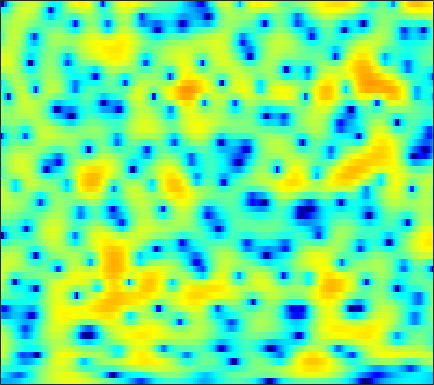

Source data for this figure (header and first rows):
-9.3719, -9.36, -9.3636, -9.3349, -9.2742, -9.1227, -8.8721, -8.6043, -8.083, -7.4229, -6.6327, -5.9896, -5.0911, -4.1621, -3.4671, -2.5594, -1.6745, -1.0397, -0.2381, 0.5061, 1.1874, 1.655, 2.2304, 2.7439
-6.028, -6.552, -7.359, -8.311, -9.134, -10.37, -11.69, -12.58, -13.21, -12.7, -11.2, -9.805, -7.928, -6.19, -5.003, -3.571, -2.295, -1.427, -0.3832, 0.5392, 1.353, 1.894, 2.534, 3.081
-3.34, -3.415, -3.605, -3.872, -4.103, -4.422, -4.725, -4.912, -5.081, -5.13, -5.024, -4.842, -4.462, -3.936, -3.464, -2.748, -1.97, -1.362, -0.5404, 0.2588, 1.005, 1.525, 2.156, 2.694
0.4409, 0.07008, -0.6196, -1.519, -2.326, -3.57, -4.988, -6.135, -7.69, -9.1, -10.06, -10.35, -10.15, -9.491, -8.807, -7.711, -6.451, -5.4, -3.886, -2.353, -0.885, 0.1388, 1.369, 2.424
3.45, 2.733, 1.586, 0.1935, -1.042, -2.988, -5.34, -7.413, -10.51, -13.28, -14.19, -13.77, -13.1, -13.16, -13.94, -16.53, -22.62, -22.95, -13.99, -8.59, -4.915, -2.809, -0.5806, 1.158
3.678, 3.073, 2.185, 1.208, 0.4258, -0.6414, -1.692, -2.438, -3.341, -4.096, -4.683, -5.019, -5.329, -5.509, -5.548, -5.471, -5.21, -4.846, -4.114, -3.17, -2.098, -1.269, -0.2057, 0.7447
3.321, 2.771, 1.97, 1.099, 0.4162, -0.5052, -1.422, -2.084, -2.902, -3.598, -4.114, -4.356, -4.471, -4.363, -4.135, -3.681, -3.1, -2.601, -1.885, -1.146, -0.4214, 0.09078, 0.7257, 1.271
2.952, 2.359, 1.466, 0.4529, -0.3981, -1.678, -3.143, -4.367, -6.188, -8.172, -10.03, -10.9, -10.65, -9.117, -7.679, -5.796, -4.102, -2.964, -1.618, -0.4524, 0.5536, 1.201, 1.927, 2.493
0.9971, 0.4242, -0.4318, -1.401, -2.223, -3.477, -4.936, -6.198, -8.178, -10.56, -13.19, -14.62, -14.17, -11.68, -9.648, -7.223, -5.137, -3.751, -2.12, -0.6939, 0.5537, 1.369, 2.295, 3.033
-2.925, -3.439, -4.083, -4.677, -5.111, -5.702, -6.345, -6.879, -7.65, -8.423, -9.086, -9.418, -9.586, -9.365, -8.873, -7.803, -6.368, -5.136, -3.442, -1.801, -0.2857, 0.7423, 1.939, 2.928
-10.12, -11.16, -11.51, -10.8, -10.01, -9.066, -8.514, -8.39, -8.526, -9.033, -10.01, -11.11, -13.3, -16.73, -19.89, -18.27, -12.66, -9.375, -5.969, -3.287, -1.134, 0.2126, 1.721, 2.947
-14.05, -16.47, -16.54, -13.49, -11.46, -9.508, -8.308, -7.766, -7.419, -7.473, -7.908, -8.423, -9.207, -9.911, -10.1, -9.45, -7.826, -6.277, -4.177, -2.235, -0.4986, 0.638, 1.951, 3.047
-5.55, -5.725, -5.831, -5.762, -5.589, -5.341, -5.115, -4.96, -4.878, -4.935, -5.024, -5.105, -5.169, -5.126, -4.977, -4.54, -3.837, -3.151, -2.079, -0.8966, 0.2745, 1.114, 2.146, 3.02
-1.01, -1.282, -1.669, -2.073, -2.358, -2.72, -3.052, -3.282, -3.608, -3.922, -4.237, -4.519, -4.983, -5.452, -5.713, -5.803, -5.377, -4.705, -3.429, -1.903, -0.4052, 0.6424, 1.882, 2.876
1.452, 0.7405, -0.3453, -1.569, -2.548, -3.744, -4.631, -5.029, -5.175, -5.142, -5.277, -5.616, -6.538, -8.213, -10.34, -15.74, -24.3, -15.05, -8.303, -4.386, -1.681, -0.1245, 1.488, 2.693
2.576, 1.466, -0.448, -3.055, -5.73, -11.18, -22.28, -17.33, -10.21, -7.015, -5.423, -4.81, -4.531, -4.77, -5.122, -5.498, -5.349, -4.733, -3.426, -1.874, -0.4366, 0.492, 1.498, 2.275
3.578, 2.847, 1.635, 0.2001, -0.9881, -2.484, -3.453, -3.648, -3.183, -2.524, -1.882, -1.5, -1.173, -1.021, -0.9402, -0.8266, -0.6821, -0.4985, -0.229, 0.03569, 0.2464, 0.3191, 0.2793, 0.122
3.486, 3.398, 3.146, 2.773, 2.439, 2.002, 1.618, 1.373, 1.095, 0.8153, 0.5984, 0.423, 0.1414, -0.1197, -0.3003, -0.5039, -0.6522, -0.7068, -0.7249, -0.8275, -1.081, -1.482, -2.352, -3.844
2.548, 2.929, 3.234, 3.335, 3.316, 3.159, 2.875, 2.595, 2.089, 1.498, 0.7198, 0.01982, -1.045, -2.214, -3.106, -4.062, -4.434, -4.299, -3.712, -3.002, -2.489, -2.295, -2.404, -2.946
1.621, 2.048, 2.443, 2.676, 2.751, 2.706, 2.494, 2.225, 1.705, 0.9722, -0.09418, -1.127, -2.95, -5.619, -8.525, -15.46, -26.66, -13.92, -8.052, -4.862, -2.877, -1.839, -0.9222, -0.355
-0.2828, -0.0593, 0.2432, 0.5238, 0.6912, 0.8336, 0.8551, 0.761, 0.4968, 0.0103, -0.6159, -1.216, -2.194, -3.289, -4.091, -4.917, -4.996, -4.536, -3.371, -2.032, -0.8085, -0.0464, 0.7635, 1.363
-4.813, -4.684, -4.055, -3.196, -2.583, -1.916, -1.476, -1.307, -1.271, -1.399, -1.577, -1.737, -1.884, -1.903, -1.84, -1.582, -1.107, -0.6556, 0.03292, 0.7648, 1.461, 1.919, 2.415, 2.752
-23.03, -18.04, -10.81, -7.208, -5.539, -4.155, -3.503, -3.354, -3.534, -3.969, -4.561, -4.867, -4.795, -4.137, -3.344, -2.098, -0.8843, -0.0005431, 1.051, 1.951, 2.69, 3.138, 3.584, 3.823
-6.934, -6.812, -5.93, -4.859, -4.22, -3.73, -3.749, -4.142, -5.253, -7.317, -10.88, -15.61, -21.18, -12.04, -8.025, -4.529, -2.1, -0.7229, 0.7469, 1.883, 2.758, 3.26, 3.739, 4.014
-1.913, -1.876, -1.776, -1.682, -1.681, -1.832, -2.189, -2.657, -3.567, -4.759, -6.044, -6.861, -7.085, -6.177, -5.024, -3.406, -1.916, -0.9387, 0.1715, 1.093, 1.852, 2.311, 2.772, 3.087
0.04651, 0.181, 0.279, 0.2857, 0.2326, 0.06573, -0.2165, -0.4966, -0.9438, -1.411, -1.881, -2.141, -2.369, -2.402, -2.305, -2.067, -1.737, -1.418, -0.9373, -0.3941, 0.1684, 0.5941, 1.117, 1.548
1.366, 1.566, 1.709, 1.73, 1.682, 1.543, 1.313, 1.106, 0.7897, 0.3908, -0.04387, -0.4023, -0.9389, -1.531, -2.039, -2.749, -3.435, -3.856, -4.051, -3.693, -2.87, -2.098, -1.05, -0.1713
2.459, 2.573, 2.6, 2.509, 2.373, 2.144, 1.897, 1.699, 1.416, 1.099, 0.717, 0.3132, -0.3742, -1.387, -2.413, -4.317, -7.14, -10.34, -16.13, -13.52, -8.115, -5.445, -2.995, -1.36
2.974, 2.837, 2.496, 2.001, 1.55, 0.946, 0.492, 0.2952, 0.2605, 0.4467, 0.6048, 0.6266, 0.4373, -0.09767, -0.7208, -1.985, -3.544, -4.849, -6.047, -5.743, -4.261, -3.008, -1.597, -0.5768
2.566, 2.225, 1.446, 0.1779, -1.159, -3.606, -6.358, -7.091, -5.028, -2.326, -0.3881, 0.6567, 1.471, 1.849, 1.868, 1.654, 1.278, 0.9859, 0.6691, 0.5114, 0.5437, 0.6319, 0.7357, 0.7955
0.4223, 0.5145, 0.2545, -0.5979, -1.683, -3.836, -6.254, -6.837, -4.688, -1.815, 0.288, 1.415, 2.388, 2.879, 2.973, 2.891, 2.522, 2.186, 1.667, 1.149, 0.6779, 0.3818, 0.07968, -0.2054
-2.831, -1.534, -0.3855, 0.2634, 0.4928, 0.665, 0.8034, 1.019, 1.508, 2.061, 2.646, 2.952, 3.17, 3.079, 2.826, 2.185, 1.262, 0.3528, -1.051, -2.544, -3.845, -4.485, -4.742, -4.569
-2.914, -1.509, -0.05885, 1.059, 1.693, 2.362, 2.845, 3.151, 3.481, 3.671, 3.772, 3.705, 3.441, 2.902, 2.317, 1.131, -0.4615, -2.101, -5.018, -9.262, -16.32, -22.18, -15.7, -11.63
-1.341, -0.5017, 0.5174, 1.399, 1.979, 2.609, 3.104, 3.389, 3.633, 3.768, 3.711, 3.578, 3.212, 2.632, 2.01, 0.9205, -0.5198, -1.859, -4.032, -6.557, -9.047, -10.34, -11.14, -11.43
-1.137, -0.5428, 0.243, 0.9575, 1.437, 1.991, 2.448, 2.698, 2.926, 3.044, 3.025, 2.947, 2.731, 2.379, 2.012, 1.413, 0.6285, -0.05882, -1.095, -2.236, -3.406, -4.283, -5.488, -6.86
-2.687, -2.16, -1.399, -0.6271, -0.1083, 0.4901, 0.922, 1.139, 1.323, 1.36, 1.391, 1.374, 1.388, 1.403, 1.427, 1.405, 1.298, 1.154, 0.8687, 0.4824, -0.001327, -0.419, -0.991, -1.617
-7.338, -6.387, -4.777, -3.281, -2.368, -1.535, -1.128, -1.06, -1.279, -1.716, -2.169, -2.328, -2.104, -1.391, -0.6978, 0.2003, 0.9767, 1.419, 1.821, 2.031, 2.082, 2.034, 1.877, 1.686
-19.71, -12.28, -7.441, -4.684, -3.403, -2.445, -2.204, -2.497, -3.622, -5.737, -9.649, -13.88, -12.82, -7.004, -4.113, -1.392, 0.4032, 1.37, 2.266, 2.815, 3.111, 3.205, 3.183, 3.06
-4.941, -4.346, -3.274, -2.237, -1.649, -1.171, -1.115, -1.392, -2.176, -3.489, -4.97, -5.793, -5.435, -3.623, -2.107, -0.327, 1.021, 1.765, 2.453, 2.836, 2.964, 2.922, 2.736, 2.392
-0.6812, -0.5264, -0.2555, 0.01713, 0.215, 0.404, 0.4713, 0.4342, 0.3127, 0.1131, -0.01082, -0.01759, 0.1548, 0.5283, 0.8841, 1.337, 1.736, 1.903, 1.967, 1.827, 1.474, 1.078, 0.4114, -0.4005
0.6219, 0.6193, 0.6736, 0.7698, 0.8857, 1.05, 1.219, 1.351, 1.513, 1.669, 1.768, 1.862, 1.953, 2.02, 2.053, 2.016, 1.877, 1.667, 1.217, 0.5258, -0.4317, -1.331, -2.832, -4.539
0.5985, 0.3474, 0.1143, 0.1005, 0.2116, 0.5485, 1.02, 1.408, 1.875, 2.284, 2.573, 2.712, 2.805, 2.781, 2.684, 2.482, 2.107, 1.751, 1.084, 0.1449, -1.155, -2.467, -4.772, -8.068
-0.8446, -1.809, -3.068, -3.69, -3.39, -2.098, -0.484, 0.5904, 1.774, 2.565, 3.087, 3.245, 3.272, 3.113, 2.901, 2.572, 2.226, 1.942, 1.517, 0.9595, 0.1278, -0.7014, -2.184, -4.083
-2.975, -4.978, -9.461, -22.18, -15.03, -6.243, -1.979, 0.00549, 1.767, 2.751, 3.125, 3.073, 2.57, 1.693, 0.9356, -0.03826, -0.3684, -0.2011, 0.41, 1.034, 1.422, 1.51, 1.32, 0.8767
-4.489, -4.268, -3.975, -3.527, -2.776, -1.287, 0.2422, 1.264, 2.145, 2.571, 2.365, 1.853, 0.5261, -1.794, -4.568, -11.23, -17.78, -9.094, -3.65, -0.7377, 1.023, 1.829, 2.471, 2.689
-6.982, -4.579, -2.515, -1.068, -0.2126, 0.6813, 1.325, 1.65, 1.85, 1.716, 1.272, 0.6826, -0.3837, -1.727, -2.911, -4.226, -4.471, -3.783, -2.222, -0.6501, 0.6242, 1.322, 1.959, 2.257
-1.965, -1.113, -0.09575, 0.7151, 1.16, 1.536, 1.677, 1.593, 1.31, 0.7747, 0.1012, -0.4738, -1.27, -1.925, -2.226, -2.344, -2.128, -1.715, -1.014, -0.2314, 0.4826, 0.9191, 1.293, 1.421
2.186, 2.388, 2.64, 2.778, 2.779, 2.617, 2.232, 1.781, 0.9111, -0.2269, -1.681, -2.893, -4.465, -5.582, -5.715, -5.009, -3.778, -2.79, -1.575, -0.5526, 0.2194, 0.6411, 0.9385, 0.9447
4.141, 4.156, 4.129, 3.987, 3.777, 3.332, 2.627, 1.931, 0.6506, -1.065, -3.447, -5.928, -10.84, -22.69, -21.36, -11.03, -6.644, -4.56, -2.545, -1.121, -0.1573, 0.3147, 0.6435, 0.6235
3.798, 3.847, 3.846, 3.738, 3.559, 3.144, 2.492, 1.838, 0.7129, -0.718, -2.415, -3.842, -5.722, -7.052, -7.217, -6.427, -5.102, -4.026, -2.675, -1.55, -0.6685, -0.1967, 0.1933, 0.2687
1.84, 2.191, 2.576, 2.808, 2.852, 2.704, 2.33, 1.861, 1.057, 0.02716, -1.174, -2.088, -3.278, -4.258, -4.737, -4.92, -4.576, -4.039, -3.1, -2.105, -1.176, -0.5907, -0.01216, 0.3166
-1.332, -0.1162, 1.163, 2.031, 2.432, 2.668, 2.572, 2.297, 1.657, 0.7127, -0.5451, -1.72, -3.571, -5.725, -7.415, -8.998, -8.518, -7.114, -4.99, -3.101, -1.613, -0.7252, 0.166, 0.7826
-3.396, -1.427, 0.4313, 1.678, 2.298, 2.776, 2.88, 2.754, 2.264, 1.422, 0.1889, -1.052, -3.276, -6.434, -9.848, -15.89, -13.5, -9.368, -5.723, -3.315, -1.647, -0.7204, 0.1975, 0.8417
-1.374, -0.4706, 0.6165, 1.496, 2.005, 2.466, 2.686, 2.674, 2.445, 1.953, 1.189, 0.4631, -0.6872, -1.935, -2.825, -3.641, -3.788, -3.52, -2.877, -2.17, -1.533, -1.142, -0.7101, -0.3906
-0.4399, -0.0526, 0.5253, 1.106, 1.515, 1.978, 2.328, 2.475, 2.543, 2.433, 2.155, 1.836, 1.327, 0.744, 0.311, -0.2493, -0.7624, -1.11, -1.524, -1.932, -2.333, -2.6, -2.846, -2.909
-1.399, -1.164, -0.6555, 0.02647, 0.5851, 1.321, 1.964, 2.38, 2.775, 3.006, 3.079, 3.026, 2.813, 2.451, 2.096, 1.493, 0.7128, 0.008658, -1.158, -2.607, -4.391, -5.866, -7.65, -8.242
-5.663, -5.565, -4.536, -2.923, -1.669, -0.1376, 1.116, 1.889, 2.677, 3.235, 3.579, 3.724, 3.743, 3.582, 3.316, 2.776, 1.984, 1.174, -0.2864, -2.316, -5.192, -8.308, -15.04, -20.51
-19.15, -28.12, -12.71, -7.147, -4.517, -2.018, -0.2448, 0.726, 1.734, 2.441, 2.927, 3.184, 3.427, 3.542, 3.527, 3.34, 2.929, 2.423, 1.494, 0.1929, -1.412, -2.723, -4.396, -5.509
